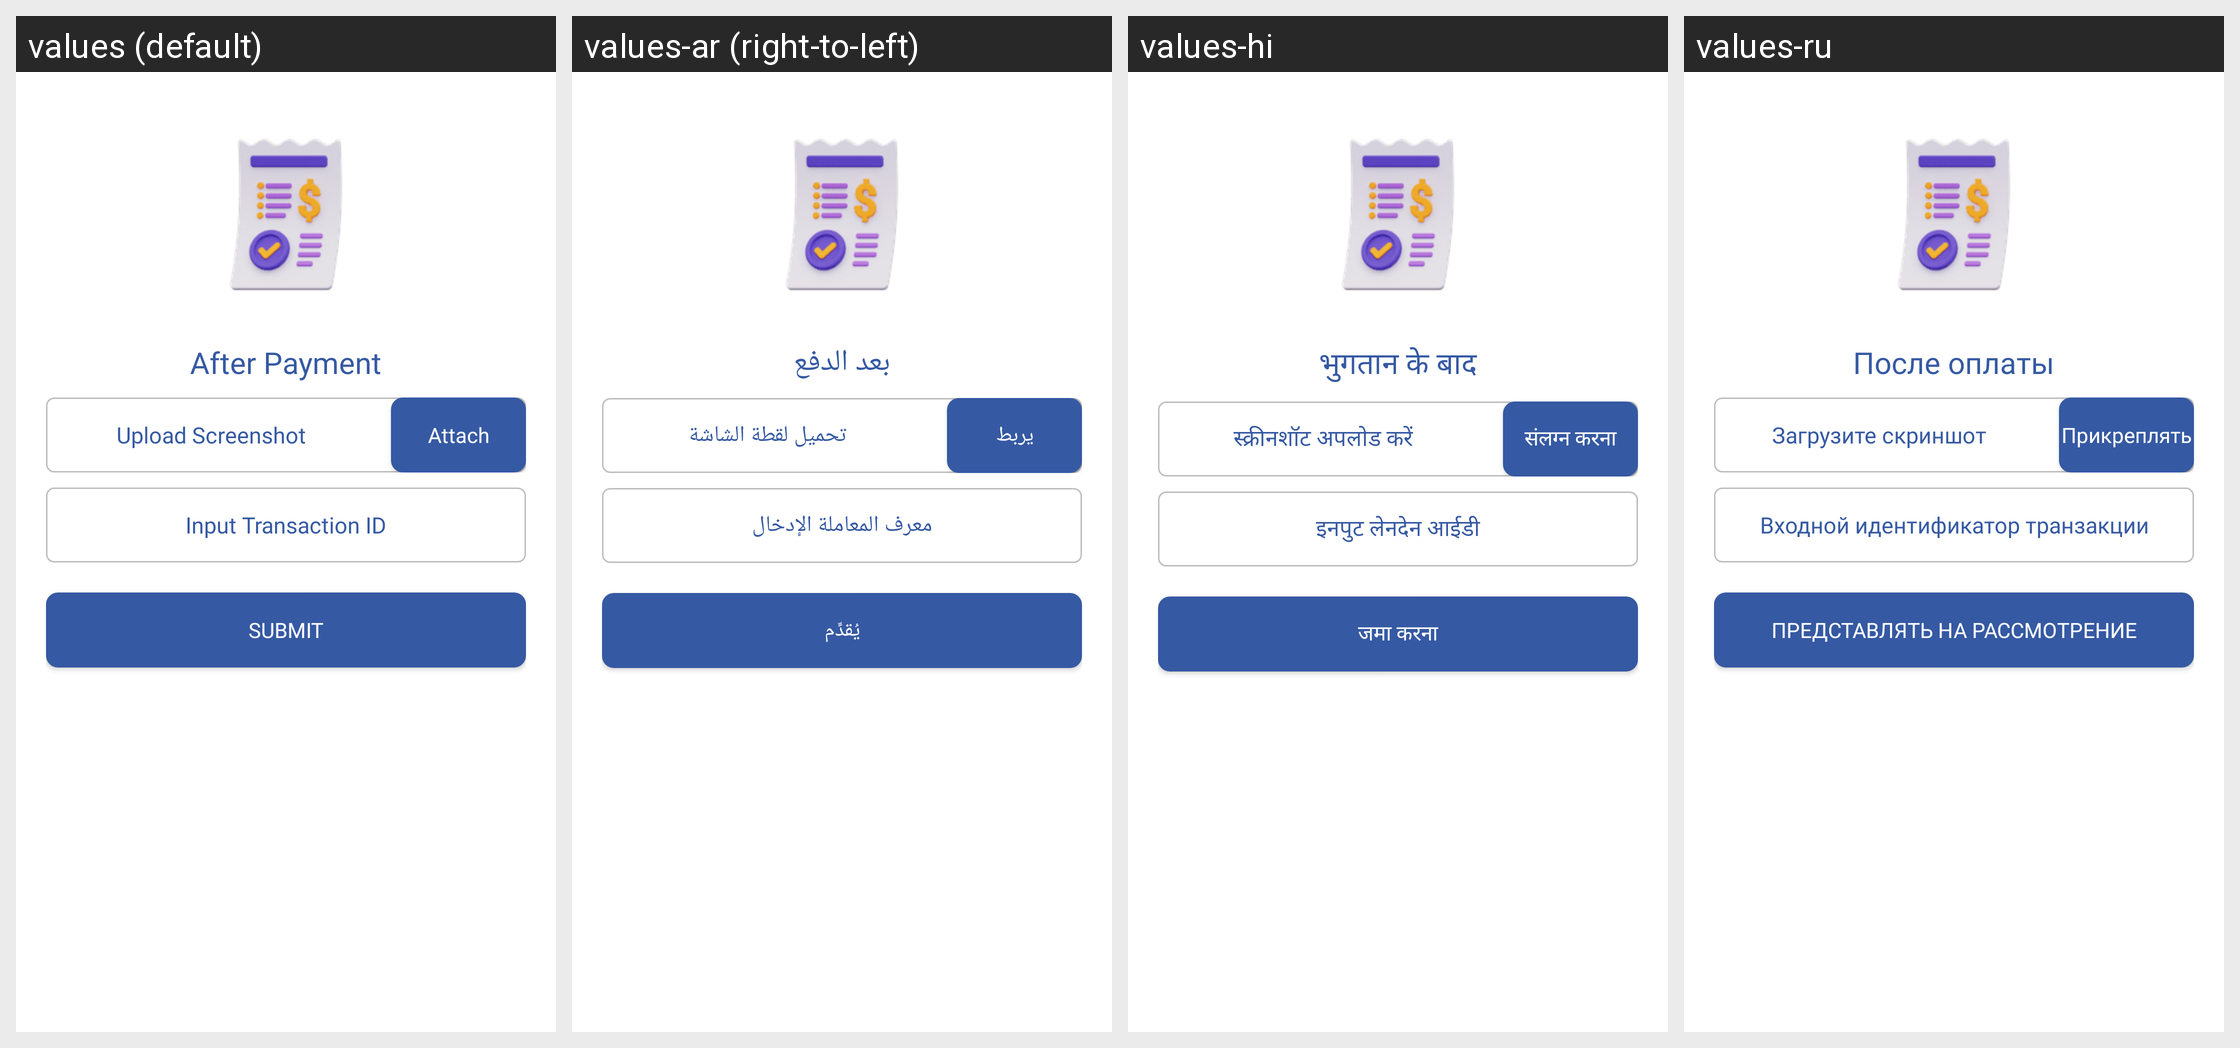

Here is an Android app screen in its default locale and in the app's own translations. Write out the translated-string differences for the strings that appear on this screen.
Android screen res/layout/layout_upload_payment_ss.xml rendered under 4 locales, left to right: values (default), values-ar (right-to-left), values-hi, values-ru. Device: Nexus 5 (rendered at 1080×1920; each locale shown at half size, 540×960, under a caption strip naming it); theme Theme.AppTheme.
Other locales in the repository, not shown: values-de, values-es, values-in, values-it, values-tr, values-vi.
Strings drawn on this screen, with the default value and each locale's value (text and hints the layout hard-codes, and strings that could not be matched under every locale, appear in the picture but are not listed):

after_payment
  values: After Payment
  values-ar: بعد الدفع
  values-hi: भुगतान के बाद
  values-ru: После оплаты

upload_screenshot
  values: Upload Screenshot
  values-ar: تحميل لقطة الشاشة
  values-hi: स्क्रीनशॉट अपलोड करें
  values-ru: Загрузите скриншот

attact
  values: Attach
  values-ar: يربط
  values-hi: संलग्न करना
  values-ru: Прикреплять

input_transaction_id
  values: Input Transaction ID
  values-ar: معرف المعاملة الإدخال
  values-hi: इनपुट लेनदेन आईडी
  values-ru: Входной идентификатор транзакции

submit
  values: Submit
  values-ar: يُقدِّم
  values-hi: जमा करना
  values-ru: Представлять на рассмотрение
